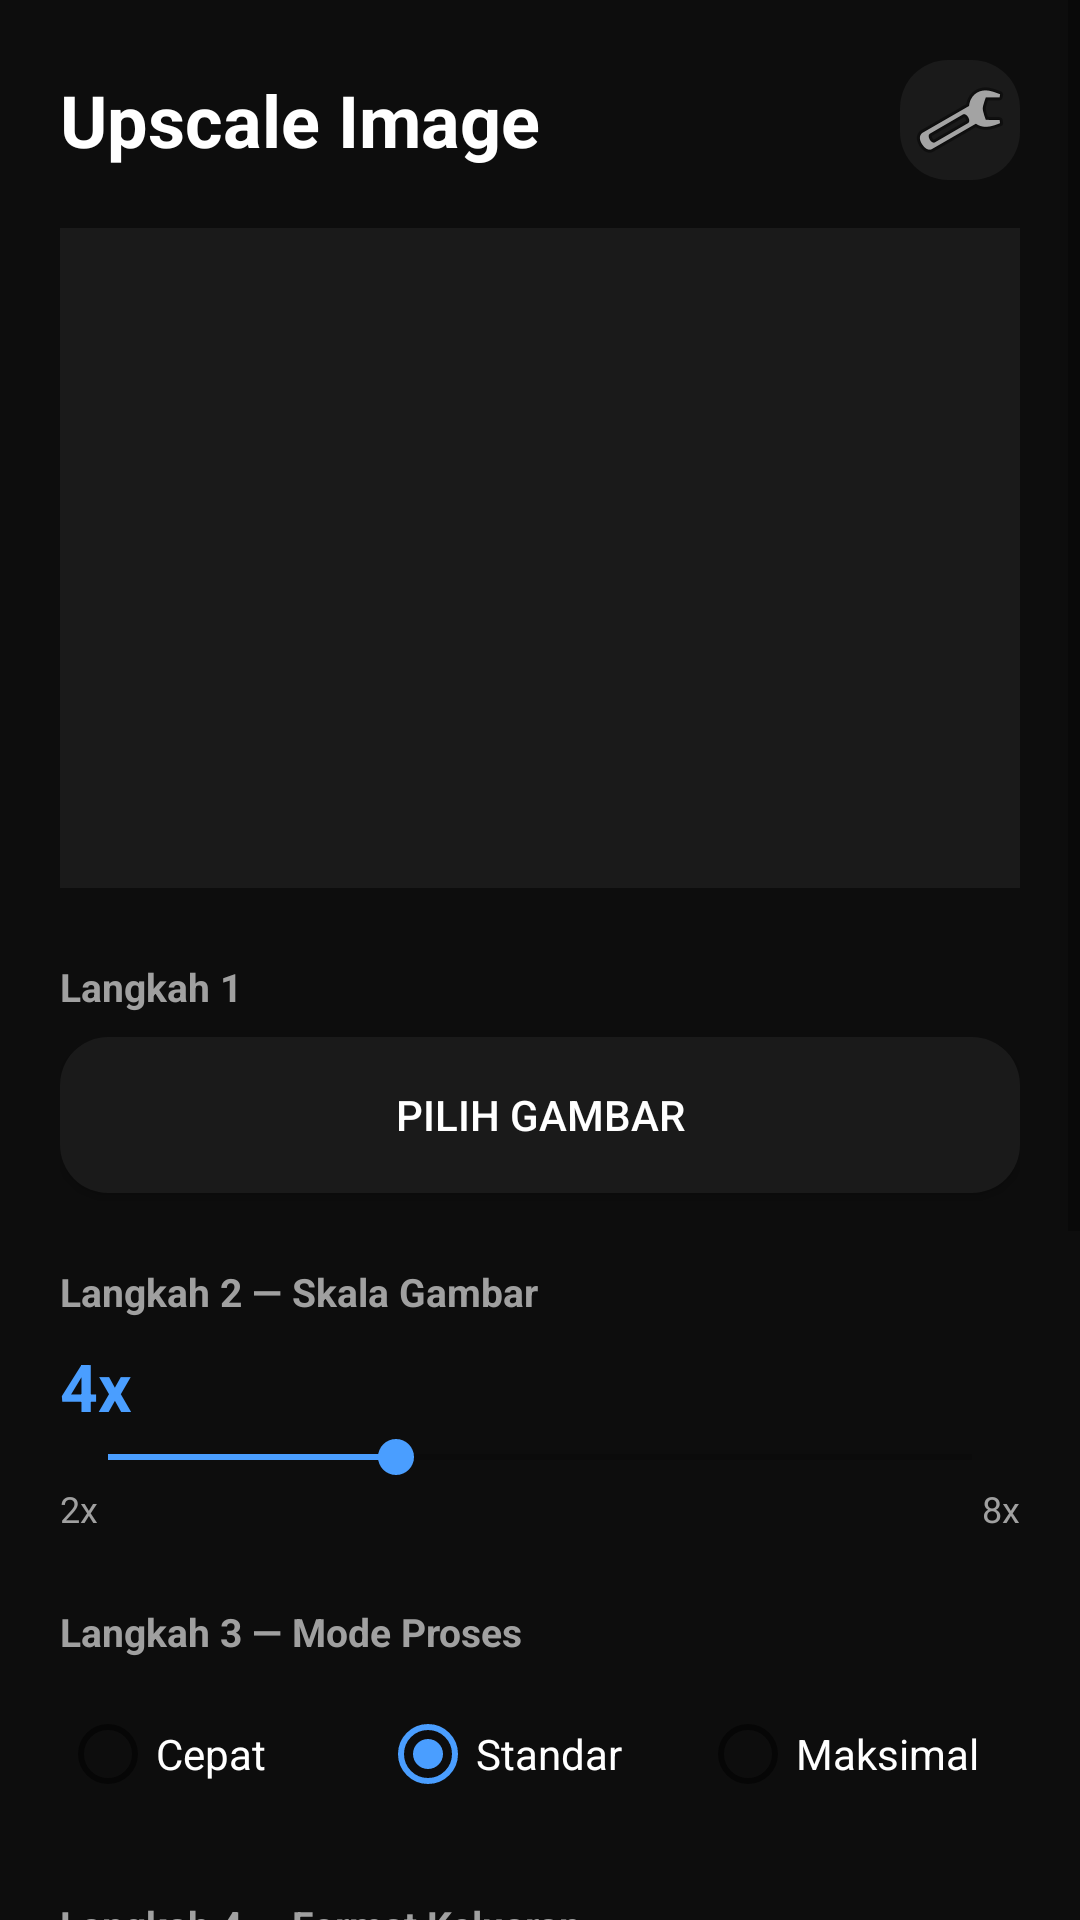

Layout XML and referenced resources for this Android screen:
<!-- AndroidManifest.xml: application theme Theme.SuperUpscaler -->
<!-- res/layout/activity_upscale.xml -->
<?xml version="1.0" encoding="utf-8"?>
<ScrollView xmlns:android="http://schemas.android.com/apk/res/android"
    android:layout_width="match_parent"
    android:layout_height="match_parent"
    android:background="@color/bg_dark">

    <LinearLayout
        android:layout_width="match_parent"
        android:layout_height="wrap_content"
        android:orientation="vertical"
        android:padding="20dp">

        <LinearLayout
            android:layout_width="match_parent"
            android:layout_height="wrap_content"
            android:orientation="horizontal"
            android:gravity="center_vertical"
            android:layout_marginBottom="16dp">

            <TextView
                android:layout_width="0dp"
                android:layout_height="wrap_content"
                android:layout_weight="1"
                android:text="Upscale Image"
                android:textColor="@color/text_white"
                android:textSize="24sp"
                android:textStyle="bold" />

            <ImageButton
                android:id="@+id/btnSettings"
                android:layout_width="40dp"
                android:layout_height="40dp"
                android:src="@android:drawable/ic_menu_manage"
                android:background="@drawable/bg_card_ripple"
                android:contentDescription="Pengaturan" />
        </LinearLayout>

        <ImageView
            android:id="@+id/imagePreview"
            android:layout_width="match_parent"
            android:layout_height="220dp"
            android:scaleType="centerCrop"
            android:background="@color/card_dark"
            android:contentDescription="Preview gambar" />

        <LinearLayout
            android:id="@+id/fileInfoBox"
            style="@style/RoundedCard"
            android:layout_width="match_parent"
            android:layout_height="wrap_content"
            android:orientation="vertical"
            android:layout_marginTop="16dp"
            android:visibility="gone">

            <TextView
                android:id="@+id/txtFileName"
                android:layout_width="match_parent"
                android:layout_height="wrap_content"
                android:textColor="@color/text_white"
                android:textSize="14sp"
                android:textStyle="bold"
                android:ellipsize="middle"
                android:singleLine="true"
                android:text="nama_file.jpg" />

            <TextView
                android:id="@+id/txtInputSize"
                android:layout_width="wrap_content"
                android:layout_height="wrap_content"
                android:textColor="@color/text_gray"
                android:textSize="13sp"
                android:layout_marginTop="6dp"
                android:text="Masukan: -" />

            <TextView
                android:id="@+id/txtOutputSize"
                android:layout_width="wrap_content"
                android:layout_height="wrap_content"
                android:textColor="@color/accent_blue"
                android:textSize="13sp"
                android:layout_marginTop="2dp"
                android:text="Keluaran: -" />

            <TextView
                android:id="@+id/txtFileSize"
                android:layout_width="wrap_content"
                android:layout_height="wrap_content"
                android:textColor="@color/text_gray"
                android:textSize="13sp"
                android:layout_marginTop="2dp"
                android:text="Ukuran &amp; format: -" />
        </LinearLayout>

        <TextView
            android:layout_width="wrap_content"
            android:layout_height="wrap_content"
            android:text="Langkah 1"
            android:textColor="@color/text_gray"
            android:textSize="13sp"
            android:textStyle="bold"
            android:layout_marginTop="24dp" />

        <Button
            android:id="@+id/btnPickImage"
            android:layout_width="match_parent"
            android:layout_height="52dp"
            android:layout_marginTop="8dp"
            android:text="Pilih Gambar"
            android:textColor="@color/text_white"
            android:background="@drawable/bg_card_ripple" />

        <TextView
            android:layout_width="wrap_content"
            android:layout_height="wrap_content"
            android:text="Langkah 2 — Skala Gambar"
            android:textColor="@color/text_gray"
            android:textSize="13sp"
            android:textStyle="bold"
            android:layout_marginTop="24dp" />

        <TextView
            android:id="@+id/txtScaleValue"
            android:layout_width="wrap_content"
            android:layout_height="wrap_content"
            android:text="4x"
            android:textColor="@color/accent_blue"
            android:textSize="22sp"
            android:textStyle="bold"
            android:layout_marginTop="8dp" />

        <SeekBar
            android:id="@+id/seekScale"
            android:layout_width="match_parent"
            android:layout_height="wrap_content"
            android:max="6"
            android:progress="2"
            android:progressTint="@color/accent_blue"
            android:thumbTint="@color/accent_blue" />

        <LinearLayout
            android:layout_width="match_parent"
            android:layout_height="wrap_content"
            android:orientation="horizontal">

            <TextView
                android:layout_width="0dp"
                android:layout_height="wrap_content"
                android:layout_weight="1"
                android:text="2x"
                android:textColor="@color/text_gray"
                android:textSize="12sp" />

            <TextView
                android:layout_width="0dp"
                android:layout_height="wrap_content"
                android:layout_weight="1"
                android:gravity="end"
                android:text="8x"
                android:textColor="@color/text_gray"
                android:textSize="12sp" />
        </LinearLayout>

        <TextView
            android:layout_width="wrap_content"
            android:layout_height="wrap_content"
            android:text="Langkah 3 — Mode Proses"
            android:textColor="@color/text_gray"
            android:textSize="13sp"
            android:textStyle="bold"
            android:layout_marginTop="24dp" />

        <RadioGroup
            android:id="@+id/radioMode"
            android:layout_width="match_parent"
            android:layout_height="wrap_content"
            android:orientation="horizontal"
            android:layout_marginTop="8dp">

            <RadioButton
                android:id="@+id/modeFast"
                android:layout_width="0dp"
                android:layout_height="wrap_content"
                android:layout_weight="1"
                android:text="Cepat"
                android:textColor="@color/text_white" />

            <RadioButton
                android:id="@+id/modeStandard"
                android:layout_width="0dp"
                android:layout_height="wrap_content"
                android:layout_weight="1"
                android:text="Standar"
                android:textColor="@color/text_white"
                android:checked="true" />

            <RadioButton
                android:id="@+id/modeMax"
                android:layout_width="0dp"
                android:layout_height="wrap_content"
                android:layout_weight="1"
                android:text="Maksimal"
                android:textColor="@color/text_white" />
        </RadioGroup>

        <TextView
            android:layout_width="wrap_content"
            android:layout_height="wrap_content"
            android:text="Langkah 4 — Format Keluaran"
            android:textColor="@color/text_gray"
            android:textSize="13sp"
            android:textStyle="bold"
            android:layout_marginTop="24dp" />

        <RadioGroup
            android:id="@+id/radioFormat"
            android:layout_width="match_parent"
            android:layout_height="wrap_content"
            android:layout_marginTop="8dp">

            <RadioButton
                android:id="@+id/formatJpegHigh"
                android:layout_width="match_parent"
                android:layout_height="wrap_content"
                android:text="JPEG Kualitas Tinggi — ideal untuk foto asli"
                android:textColor="@color/text_white"
                android:checked="true" />

            <RadioButton
                android:id="@+id/formatJpegLow"
                android:layout_width="match_parent"
                android:layout_height="wrap_content"
                android:text="JPEG Hemat — ukuran file terkecil"
                android:textColor="@color/text_white" />

            <RadioButton
                android:id="@+id/formatPng"
                android:layout_width="match_parent"
                android:layout_height="wrap_content"
                android:text="PNG — kualitas maksimal, file besar"
                android:textColor="@color/text_white" />
        </RadioGroup>

        <TextView
            android:id="@+id/statusText"
            android:layout_width="wrap_content"
            android:layout_height="wrap_content"
            android:text="Pilih gambar untuk mulai"
            android:textColor="@color/text_gray"
            android:textSize="13sp"
            android:layout_marginTop="24dp" />

        <ProgressBar
            android:id="@+id/progressBar"
            style="?android:attr/progressBarStyleHorizontal"
            android:layout_width="match_parent"
            android:layout_height="wrap_content"
            android:layout_marginTop="8dp"
            android:max="100"
            android:visibility="gone"
            android:progressTint="@color/accent_blue" />

        <Button
            android:id="@+id/btnUpscale"
            android:layout_width="match_parent"
            android:layout_height="56dp"
            android:layout_marginTop="20dp"
            android:text="Upscale"
            android:textColor="@color/text_white"
            android:textStyle="bold"
            android:background="@drawable/bg_button_primary"
            android:enabled="false" />

        <Button
            android:id="@+id/btnCancel"
            android:layout_width="match_parent"
            android:layout_height="48dp"
            android:layout_marginTop="10dp"
            android:text="Batalkan Proses"
            android:textColor="#FF6B6B"
            android:background="@drawable/bg_card_ripple"
            android:visibility="gone" />

        <Button
            android:id="@+id/btnSave"
            android:layout_width="match_parent"
            android:layout_height="48dp"
            android:layout_marginTop="10dp"
            android:text="Simpan ke Galeri"
            android:textColor="@color/text_white"
            android:background="@drawable/bg_card_ripple"
            android:enabled="false" />

    </LinearLayout>
</ScrollView>
<!-- resources referenced by this layout -->
<resources>
  <color name="accent_blue">#4A9EFF</color>
  <color name="bg_dark">#0D0D0D</color>
  <color name="card_dark">#1A1A1A</color>
  <color name="text_gray">#A0A0A0</color>
  <color name="text_white">#FFFFFF</color>
  <!-- drawable bg_button_primary (drawable) -->
  <?xml version="1.0" encoding="utf-8"?>
  <ripple xmlns:android="http://schemas.android.com/apk/res/android"
      android:color="#66FFFFFF">
      <item>
          <shape android:shape="rectangle">
              <gradient
                  android:angle="45"
                  android:startColor="#4A9EFF"
                  android:endColor="#2E6FD9" />
              <corners android:radius="28dp" />
          </shape>
      </item>
  </ripple>
  <!-- drawable bg_card_ripple (drawable) -->
  <?xml version="1.0" encoding="utf-8"?>
  <ripple xmlns:android="http://schemas.android.com/apk/res/android"
      android:color="#334A9EFF">
      <item>
          <shape android:shape="rectangle">
              <solid android:color="@color/card_dark" />
              <corners android:radius="16dp" />
          </shape>
      </item>
  </ripple>
  <style name="RoundedCard">
          <item name="android:background">@drawable/bg_card_ripple</item>
          <item name="android:clickable">true</item>
          <item name="android:focusable">true</item>
          <item name="android:padding">16dp</item>
      </style>
  <style name="Theme.SuperUpscaler" parent="Theme.MaterialComponents.DayNight.NoActionBar">
          <item name="colorPrimary">@color/accent_blue</item>
          <item name="colorPrimaryVariant">@color/accent_blue</item>
          <item name="colorOnPrimary">@color/text_white</item>
          <item name="colorSecondary">@color/accent_blue</item>
          <item name="android:windowBackground">@color/bg_dark</item>
          <item name="android:colorControlHighlight">@color/accent_blue</item>
      </style>
</resources>
